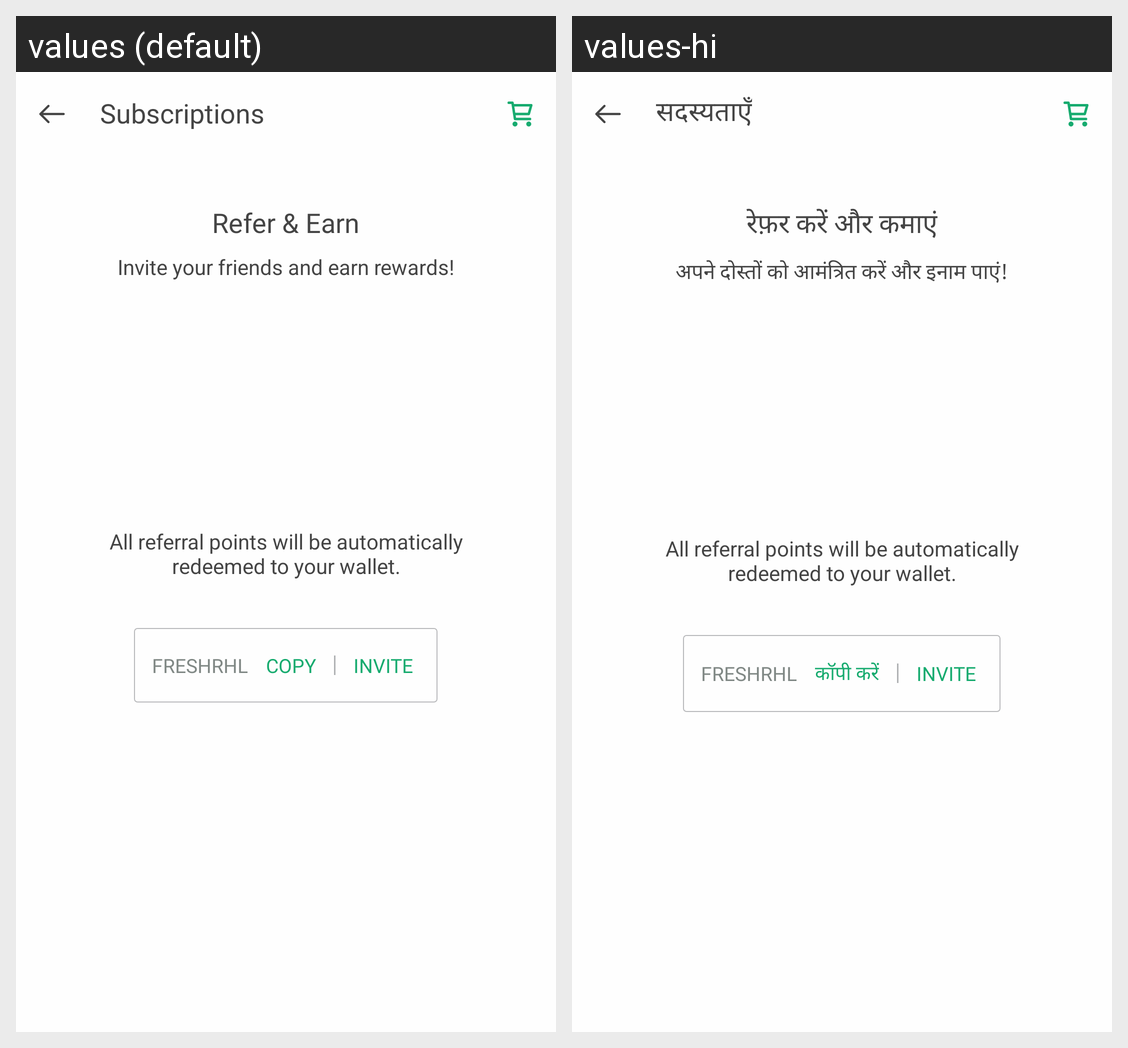

Translations of the strings shown on this Android screen, per locale in the grid:
Android screen res/layout/fragment_refer_earn.xml rendered under 2 locales, left to right: values (default), values-hi. Device: Nexus 5 (rendered at 1080×1920; each locale shown at half size, 540×960, under a caption strip naming it); theme Theme.AppCompat.NoActionBar.
Strings drawn on this screen, with the default value and each locale's value (text and hints the layout hard-codes, and strings that could not be matched under every locale, appear in the picture but are not listed):

subscriptions
  values: Subscriptions
  values-hi: सदस्यताएँ

refer_earn
  values: Refer & Earn
  values-hi: रेफ़र करें और कमाएं

invite_your_friends_and_earn_rewards
  values: Invite your friends and earn rewards!
  values-hi: अपने दोस्तों को आमंत्रित करें और इनाम पाएं!

all_referral_points_will_be_automatically_redeemed_to_your_wallet
  values: All referral points will be automatically redeemed to your wallet.
  values-hi: All referral points will be automatically redeemed to your wallet.  [not translated; the default value is used]

copy
  values: Copy
  values-hi: कॉपी करें

invite
  values: Invite
  values-hi: Invite  [not translated; the default value is used]
